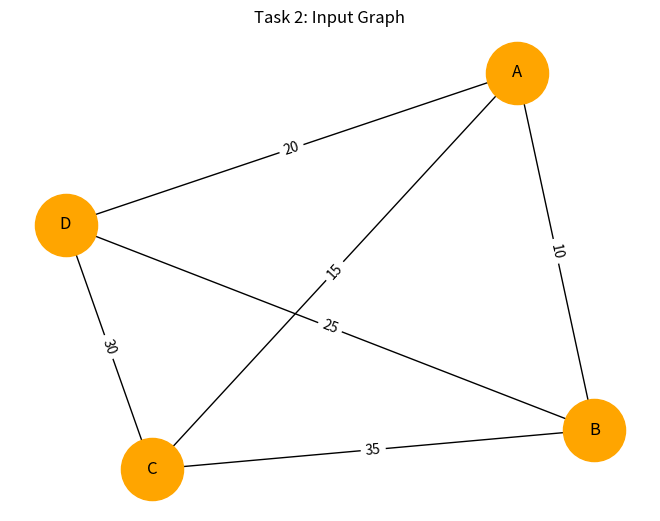

Here is the Python script that generated this plot:
import networkx as nx
import matplotlib.pyplot as plt

graph = {
    'A': {'B': 10, 'C': 15, 'D': 20},
    'B': {'A': 10, 'C': 35, 'D': 25},
    'C': {'A': 15, 'B': 35, 'D': 30},
    'D': {'A': 20, 'B': 25, 'C': 30}
}

G = nx.Graph()

for u in graph:
    for v in graph[u]:
        if not G.has_edge(u, v):
            G.add_edge(u, v, weight=graph[u][v])

pos = nx.spring_layout(G, seed=42)

nx.draw(G, pos, with_labels=True, node_color='orange', node_size=2000)
labels = nx.get_edge_attributes(G, 'weight')
nx.draw_networkx_edge_labels(G, pos, edge_labels=labels)

plt.title("Task 2: Input Graph")
plt.show()
